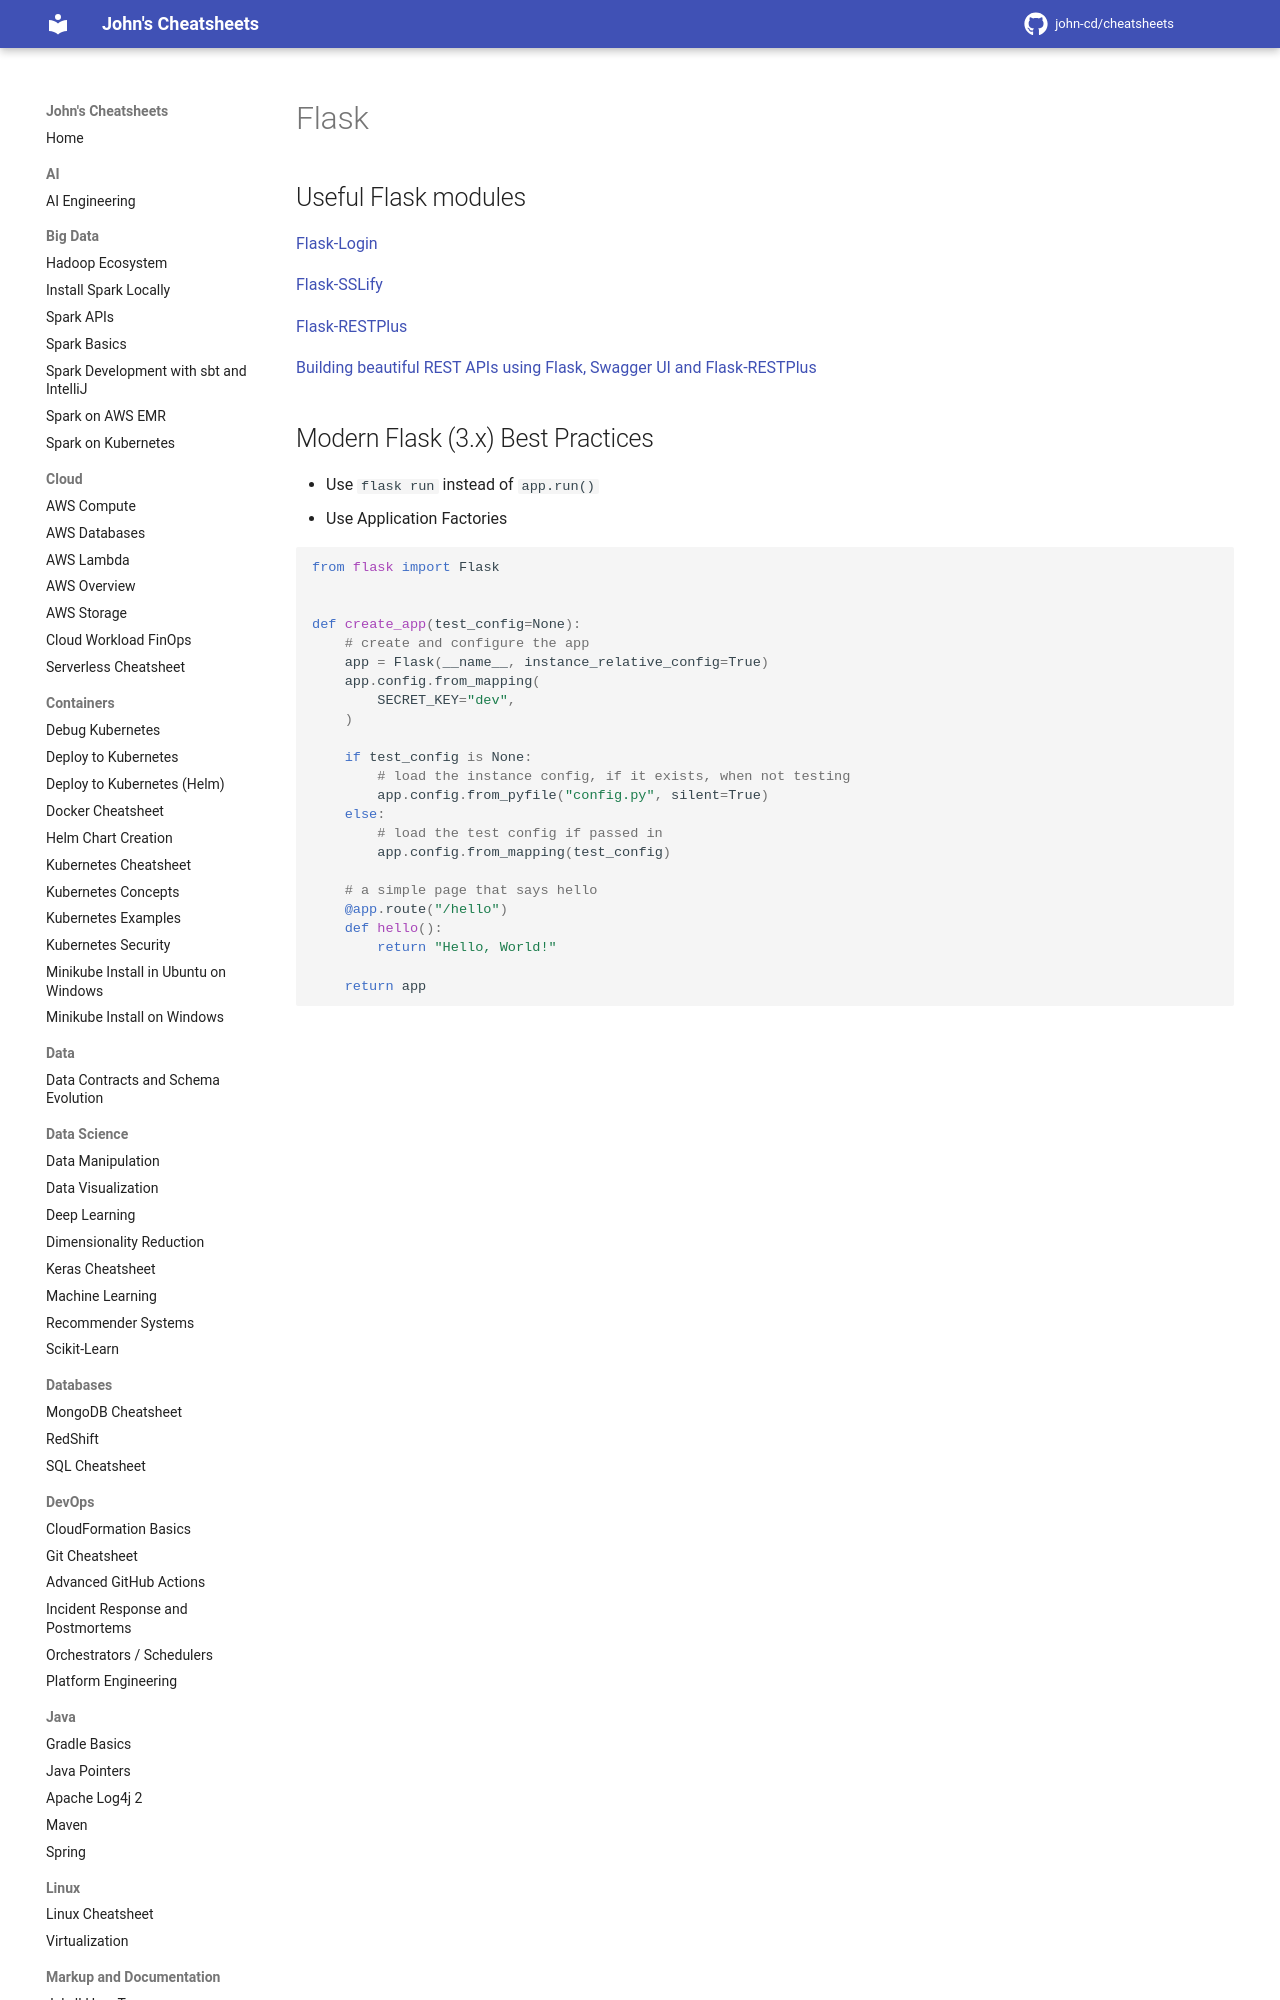

repository: john-cd/cheatsheets · page: Python/Flask/index.html · generator: mkdocs

---
title: Flask
category: python
tags: web
---

<!-- TODO Reviewed ??-??-2026 -->

# Flask

## Useful Flask modules

[Flask-Login](https://pypi.org/project/Flask-Login/)

[Flask-SSLify](https://pypi.org/project/Flask-SSLify/)

[Flask-RESTPlus](https://flask-restplus.readthedocs.io/en/stable/)

[Building beautiful REST APIs using Flask, Swagger UI and Flask-RESTPlus](https://michal.karzynski.pl/blog/2016/06/19/building-beautiful-restful-apis-using-flask-swagger-ui-flask-restplus/)
